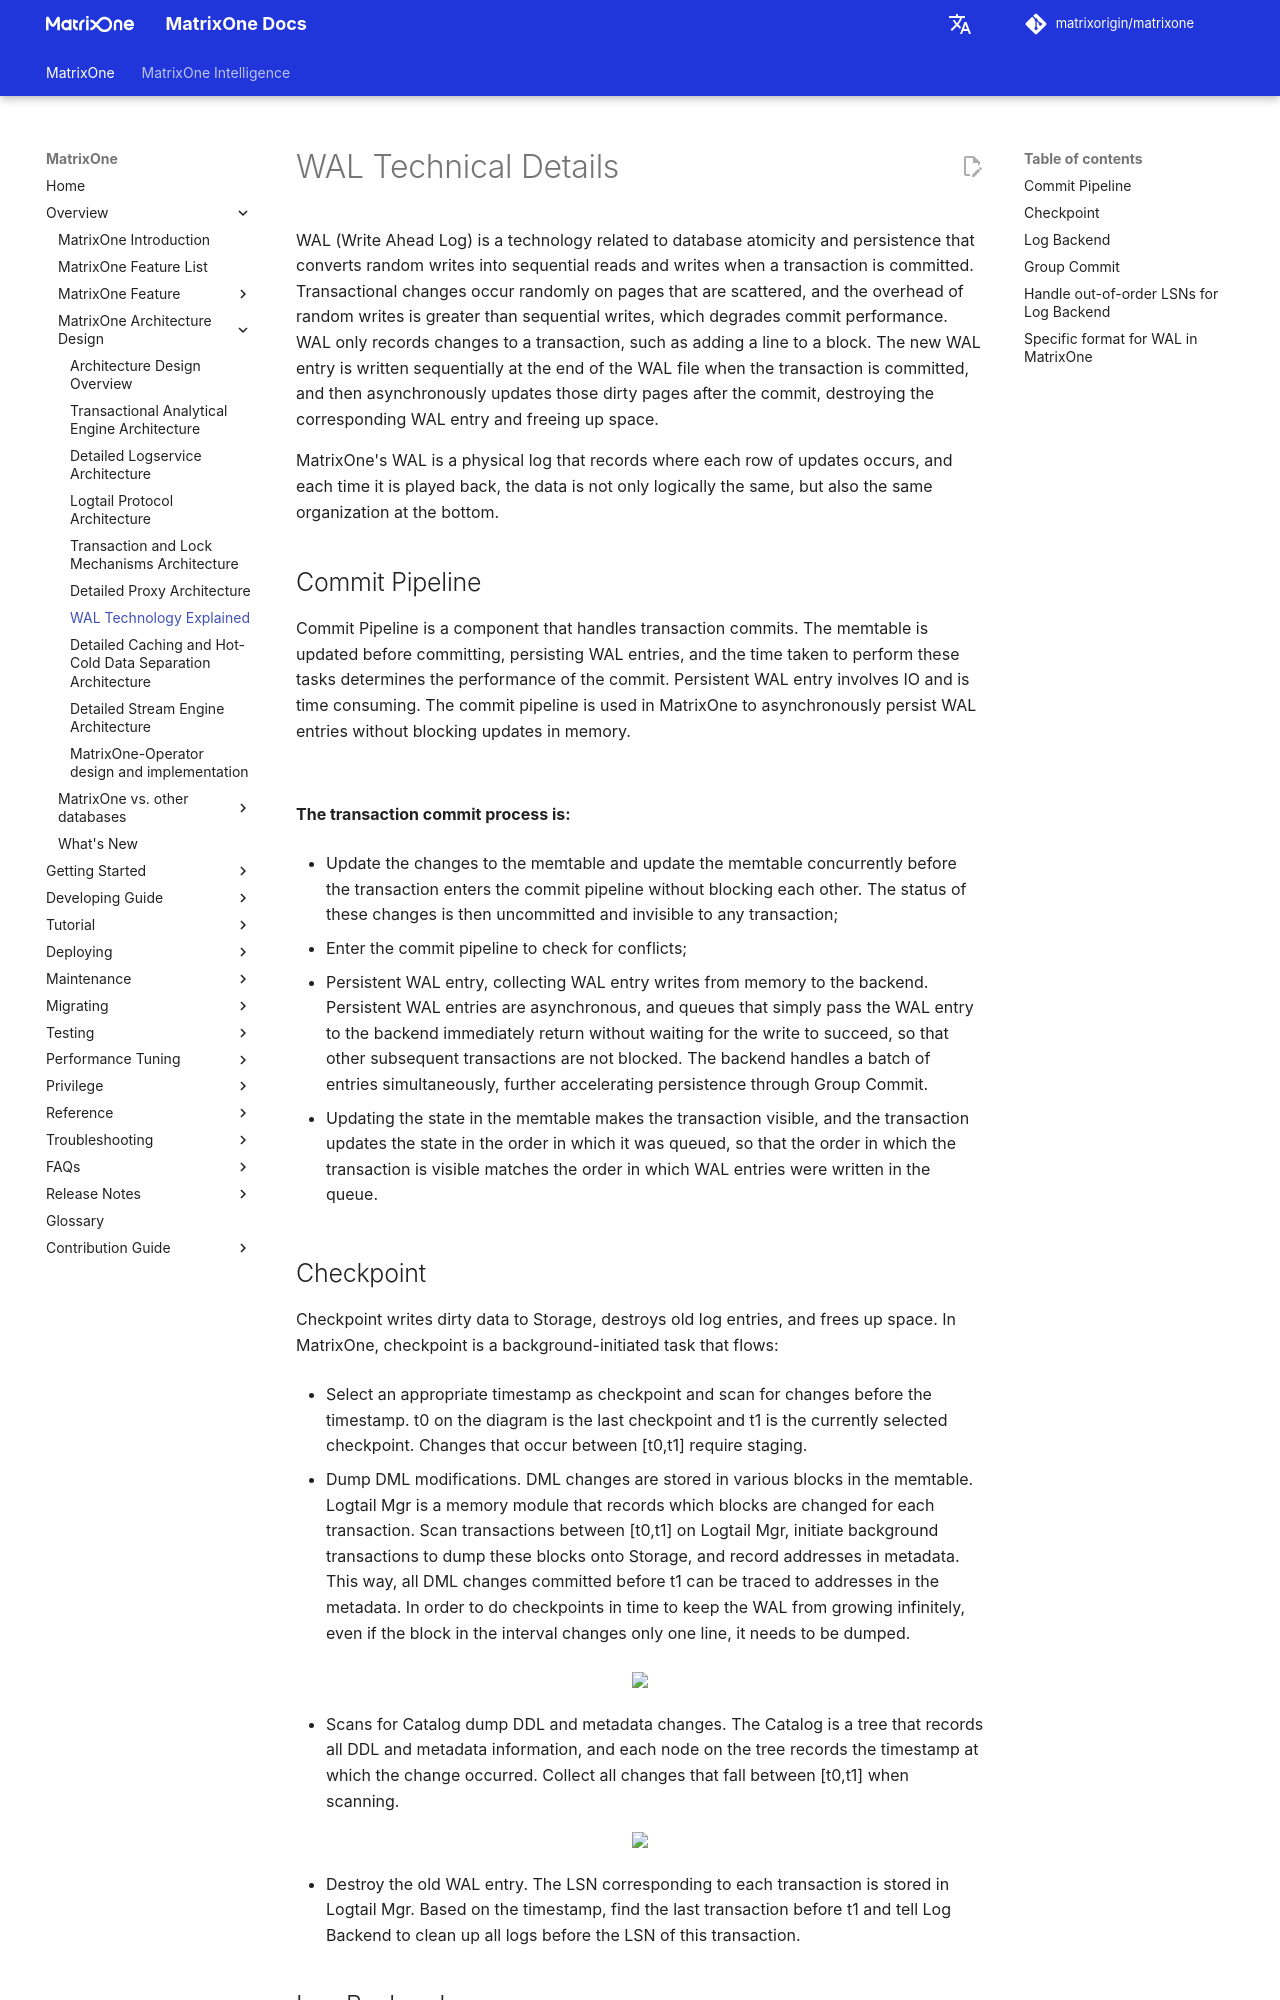

repository: matrixorigin/matrixorigin.io · page: v26.3.0.11/MatrixOne/Overview/architecture/architecture-wal/index.html · generator: mkdocs

# WAL Technical Details

WAL (Write Ahead Log) is a technology related to database atomicity and persistence that converts random writes into sequential reads and writes when a transaction is committed. Transactional changes occur randomly on pages that are scattered, and the overhead of random writes is greater than sequential writes, which degrades commit performance. WAL only records changes to a transaction, such as adding a line to a block. The new WAL entry is written sequentially at the end of the WAL file when the transaction is committed, and then asynchronously updates those dirty pages after the commit, destroying the corresponding WAL entry and freeing up space.

MatrixOne's WAL is a physical log that records where each row of updates occurs, and each time it is played back, the data is not only logically the same, but also the same organization at the bottom.

## Commit Pipeline

Commit Pipeline is a component that handles transaction commits. The memtable is updated before committing, persisting WAL entries, and the time taken to perform these tasks determines the performance of the commit. Persistent WAL entry involves IO and is time consuming. The commit pipeline is used in MatrixOne to asynchronously persist WAL entries without blocking updates in memory.

![](https://github.com/matrixorigin/artwork/blob/main/docs/overview/architecture/wal_Commit_Pipeline.png?raw=true)

**The transaction commit process is:**

- Update the changes to the memtable and update the memtable concurrently before the transaction enters the commit pipeline without blocking each other. The status of these changes is then uncommitted and invisible to any transaction;

- Enter the commit pipeline to check for conflicts;

- Persistent WAL entry, collecting WAL entry writes from memory to the backend. Persistent WAL entries are asynchronous, and queues that simply pass the WAL entry to the backend immediately return without waiting for the write to succeed, so that other subsequent transactions are not blocked. The backend handles a batch of entries simultaneously, further accelerating persistence through Group Commit.

- Updating the state in the memtable makes the transaction visible, and the transaction updates the state in the order in which it was queued, so that the order in which the transaction is visible matches the order in which WAL entries were written in the queue.
